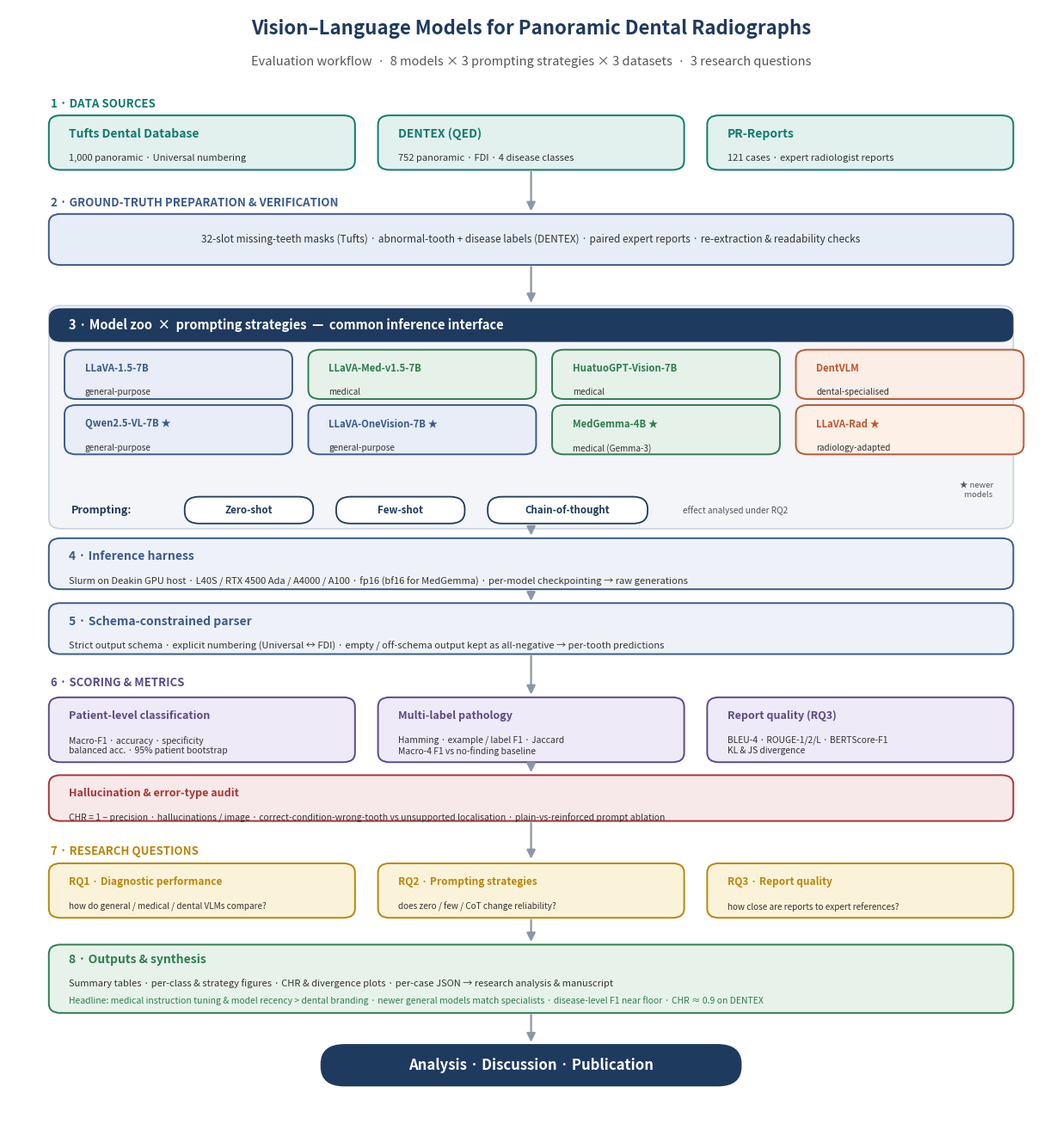

This chart was generated by the following Python code: (Note: this script raises an exception after producing the figure.)
import matplotlib; matplotlib.use("Agg")
import matplotlib.pyplot as plt
from matplotlib.patches import FancyBboxPatch, FancyArrowPatch
OUT="/home/s222393187/Dental/Dental last submissions/figures"
NAVY="#1f3a5f"; TEAL="#0f7b6c"; BLUE="#3a5a8c"; GREEN="#2e7d4f"; CORAL="#c0562f"
AMBER="#b8860b"; PURPLE="#5b4a8a"; RED="#a33"; GREY="#555"
fig,ax=plt.subplots(figsize=(12.4,13.0)); ax.set_xlim(0,100); ax.set_ylim(0,128); ax.axis("off")
def rbox(x,y,w,h,fc,ec,lw=1.4,r=1.1):
    ax.add_patch(FancyBboxPatch((x,y),w,h,boxstyle=f"round,pad=0.15,rounding_size={r}",lw=lw,edgecolor=ec,facecolor=fc))
def titled(x,y,w,h,title,sub,ec,fc,tc=None,tsize=11,ssize=8.5):
    rbox(x,y,w,h,fc,ec); tc=tc or ec
    ax.text(x+1.8,y+h-2.0,title,ha="left",va="center",fontsize=tsize,fontweight="bold",color=tc)
    if sub: ax.text(x+1.8,y+h-4.3,sub,ha="left",va="top",fontsize=ssize,color="#333",linespacing=1.2)
def seclabel(x,y,txt,c): ax.text(x,y,txt,ha="left",va="center",fontsize=9.5,fontweight="bold",color=c)
def arrow(y1,y2,x=50): ax.add_patch(FancyArrowPatch((x,y1),(x,y2),arrowstyle="-|>",mutation_scale=15,lw=1.6,color="#8a97a8"))

ax.text(50,125,"Vision–Language Models for Panoramic Dental Radiographs",ha="center",fontsize=16,fontweight="bold",color=NAVY)
ax.text(50,121.4,"Evaluation workflow  ·  8 models × 3 prompting strategies × 3 datasets  ·  3 research questions",ha="center",fontsize=10.5,color=GREY)
# 1 Data
seclabel(4,117,"1 · DATA SOURCES",TEAL)
for x,t,s in [(4,"Tufts Dental Database","1,000 panoramic · Universal numbering"),
              (35.5,"DENTEX (QED)","752 panoramic · FDI · 4 disease classes"),
              (67,"PR-Reports","121 cases · expert radiologist reports")]:
    titled(x,109.5,29,6.0,t,s,TEAL,"#e3f1ee",tsize=10,ssize=8)
# 2 GT
seclabel(4,105.5,"2 · GROUND-TRUTH PREPARATION & VERIFICATION",BLUE)
rbox(4,98.5,92,5.6,"#e7edf7",BLUE); ax.text(50,101.3,"32-slot missing-teeth masks (Tufts) · abnormal-tooth + disease labels (DENTEX) · paired expert reports · re-extraction & readability checks",ha="center",va="center",fontsize=8.5,color="#333")
# 3 Model zoo
rbox(4,68,92,25.5,"#f3f5f9","#c9d2df",lw=1.2,r=1.2)
rbox(4,89.6,92,3.6,NAVY,NAVY,lw=0,r=1.2)
ax.text(5.8,91.4,"3 · Model zoo  ×  prompting strategies  —  common inference interface",ha="left",va="center",fontsize=10.5,fontweight="bold",color="white")
models=[("LLaVA-1.5-7B","general-purpose",BLUE,"#e8edf7"),("LLaVA-Med-v1.5-7B","medical",GREEN,"#e6f2e9"),
        ("HuatuoGPT-Vision-7B","medical",GREEN,"#e6f2e9"),("DentVLM","dental-specialised",CORAL,"#fbeee7"),
        ("Qwen2.5-VL-7B ★","general-purpose",BLUE,"#e8edf7"),("LLaVA-OneVision-7B ★","general-purpose",BLUE,"#e8edf7"),
        ("MedGemma-4B ★","medical (Gemma-3)",GREEN,"#e6f2e9"),("LLaVA-Rad ★","radiology-adapted",CORAL,"#fdf0e6")]
bw=21.5; gap=1.83; x0=5.5
for i,(nm,ty,ec,fc) in enumerate(models):
    row=i//4; col=i%4; x=x0+col*(bw+gap); y=83.0-row*6.4
    titled(x,y,bw,5.4,nm,ty,ec,fc,tsize=8.2,ssize=7.2)
ax.text(94.2,72.3,"★ newer\n   models",ha="right",va="center",fontsize=6.8,color=GREY)
ax.text(6,70.0,"Prompting:",ha="left",va="center",fontsize=9,fontweight="bold",color=NAVY)
px=17
for lab in ["Zero-shot","Few-shot","Chain-of-thought"]:
    w=15 if "Chain" in lab else 12
    rbox(px,68.6,w,2.8,"white",NAVY,lw=1.3,r=1.4); ax.text(px+w/2,70.0,lab,ha="center",va="center",fontsize=8.3,fontweight="bold",color=NAVY); px+=w+2.5
ax.text(px+1,70.0,"effect analysed under RQ2",ha="left",va="center",fontsize=7.2,style="italic",color=GREY)
# 4 inference / 5 parser
titled(4,61,92,5.6,"4 · Inference harness","Slurm on Deakin GPU host · L40S / RTX 4500 Ada / A4000 / A100 · fp16 (bf16 for MedGemma) · per-model checkpointing → raw generations",BLUE,"#eef2f8",tsize=10,ssize=8)
titled(4,53.5,92,5.6,"5 · Schema-constrained parser","Strict output schema · explicit numbering (Universal ↔ FDI) · empty / off-schema output kept as all-negative → per-tooth predictions",BLUE,"#eef2f8",tsize=10,ssize=8)
# 6 scoring
seclabel(4,50,"6 · SCORING & METRICS",PURPLE)
for x,t,s in [(4,"Patient-level classification","Macro-F1 · accuracy · specificity\nbalanced acc. · 95% patient bootstrap"),
              (35.5,"Multi-label pathology","Hamming · example / label F1 · Jaccard\nMacro-4 F1 vs no-finding baseline"),
              (67,"Report quality (RQ3)","BLEU-4 · ROUGE-1/2/L · BERTScore-F1\nKL & JS divergence")]:
    titled(x,41,29,7.2,t,s,PURPLE,"#efeaf7",tsize=9,ssize=7.4)
titled(4,34.2,92,5.0,"Hallucination & error-type audit","CHR = 1 − precision · hallucinations / image · correct-condition-wrong-tooth vs unsupported localisation · plain-vs-reinforced prompt ablation",RED,"#f7e9ea",tsize=9,ssize=7.5)
# 7 RQs
seclabel(4,30.5,"7 · RESEARCH QUESTIONS",AMBER)
for x,t,s in [(4,"RQ1 · Diagnostic performance","how do general / medical / dental VLMs compare?"),
              (35.5,"RQ2 · Prompting strategies","does zero / few / CoT change reliability?"),
              (67,"RQ3 · Report quality","how close are reports to expert references?")]:
    titled(x,23,29,6.0,t,s,AMBER,"#fbf3d9",tsize=8.6,ssize=7.2)
# 8 outputs
rbox(4,12,92,7.6,"#e7f3ea",GREEN)
ax.text(5.8,18.0,"8 · Outputs & synthesis",ha="left",va="center",fontsize=10,fontweight="bold",color=GREEN)
ax.text(5.8,15.3,"Summary tables · per-class & strategy figures · CHR & divergence plots · per-case JSON → research analysis & manuscript",ha="left",va="center",fontsize=8,color="#333")
ax.text(5.8,13.3,"Headline: medical instruction tuning & model recency > dental branding · newer general models match specialists · disease-level F1 near floor · CHR ≈ 0.9 on DENTEX",ha="left",va="center",fontsize=7.5,style="italic",color=GREEN)
rbox(30,3.5,40,4.6,NAVY,NAVY,lw=0,r=2.3); ax.text(50,5.8,"Analysis · Discussion · Publication",ha="center",va="center",fontsize=12,fontweight="bold",color="white")
for y1,y2 in [(109.4,104.3),(98.4,93.7),(67.9,66.8),(60.9,59.2),(53.4,48.4),(40.9,39.4),(34.1,29.4),(22.9,19.8),(11.9,8.2)]:
    arrow(y1,y2)
plt.subplots_adjust(left=0.01,right=0.99,top=0.995,bottom=0.005)
for ext in ("pdf","png"): fig.savefig(f"{OUT}/workflow_diagram.{ext}",dpi=200,bbox_inches="tight")
print("WROTE workflow_diagram v2b")
